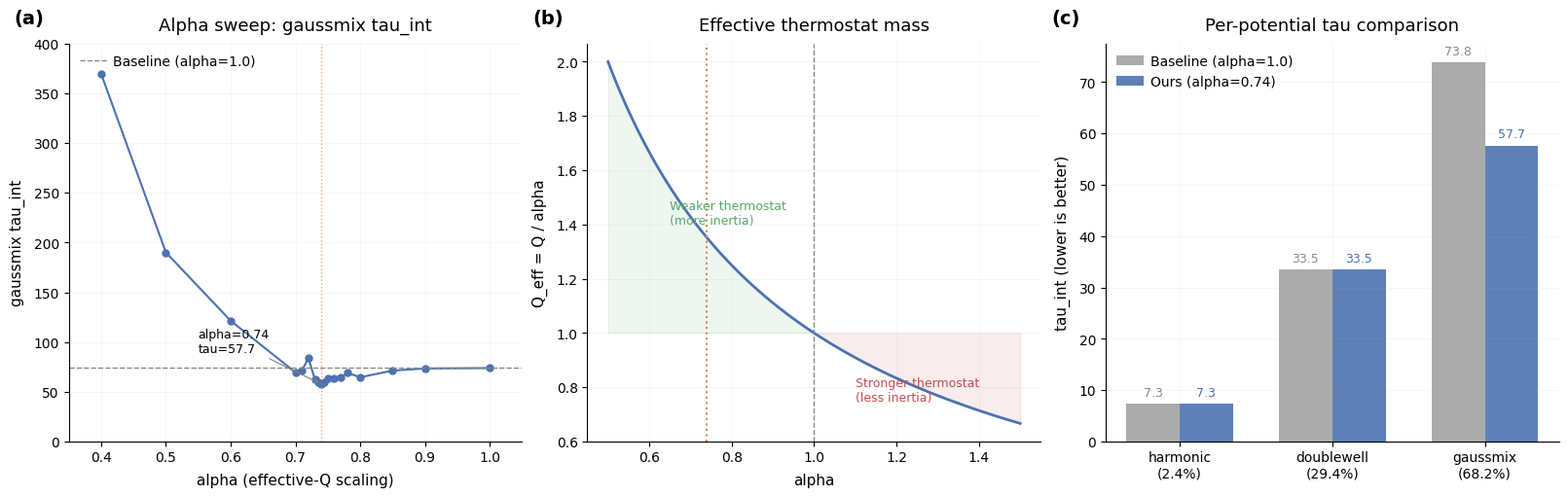

Source code (Python): (Note: this script raises an exception after producing the figure.)
"""Generate narrative.png and results.png for orbit-014-nhc-true-v3."""
import matplotlib
matplotlib.use("Agg")
import matplotlib.pyplot as plt
import numpy as np

plt.rcParams.update({
    "font.family": "sans-serif",
    "font.sans-serif": ["Helvetica", "Arial", "DejaVu Sans"],
    "font.size": 11,
    "axes.titlesize": 13,
    "axes.titleweight": "medium",
    "axes.labelsize": 11,
    "xtick.labelsize": 10,
    "ytick.labelsize": 10,
    "legend.fontsize": 10,
    "axes.grid": True,
    "grid.alpha": 0.15,
    "grid.linewidth": 0.5,
    "axes.spines.top": False,
    "axes.spines.right": False,
    "axes.titlepad": 10.0,
    "axes.labelpad": 6.0,
    "xtick.direction": "out",
    "ytick.direction": "out",
    "legend.frameon": False,
    "legend.borderpad": 0.3,
    "legend.handletextpad": 0.5,
    "figure.facecolor": "white",
    "axes.facecolor": "white",
    "savefig.facecolor": "white",
    "figure.constrained_layout.use": True,
})

COLORS = {
    'baseline': '#888888',
    'ours': '#4C72B0',
    'highlight': '#DD8452',
    'green': '#55A868',
    'red': '#C44E52',
}

OUT = "/Users/wujiewang/code/bath/.worktrees/014-nhc-true-v3/orbits/014-nhc-true-v3/figures"

# ═══════════════════════════════════════════════════════════════════════
# Figure 1: narrative.png — Alpha sweep landscape + physical mechanism
# ═══════════════════════════════════════════════════════════════════════

fig, axes = plt.subplots(1, 3, figsize=(16, 5))

# Panel (a): Alpha sweep for gaussmix — the optimization landscape
ax = axes[0]
alphas = [0.4, 0.5, 0.6, 0.7, 0.71, 0.72, 0.73, 0.735, 0.74, 0.745, 0.75, 0.76, 0.77, 0.78, 0.8, 0.85, 0.9, 1.0]
taus =   [369.65, 190.05, 121.36, 69.51, 71.22, 83.78, 62.59, 59.86, 57.66, 59.79, 63.05, 63.47, 64.09, 69.02, 64.59, 71.27, 73.39, 73.81]

ax.plot(alphas, taus, 'o-', color=COLORS['ours'], markersize=5, linewidth=1.5)
ax.axhline(73.81, color=COLORS['baseline'], linestyle='--', linewidth=1, label='Baseline (alpha=1.0)')
ax.axvline(0.74, color=COLORS['highlight'], linestyle=':', linewidth=1, alpha=0.7)
ax.annotate('alpha=0.74\ntau=57.7', xy=(0.74, 57.66), xytext=(0.55, 90),
            fontsize=9, arrowprops=dict(arrowstyle='->', color='gray', lw=0.8))
ax.set_xlabel('alpha (effective-Q scaling)')
ax.set_ylabel('gaussmix tau_int')
ax.set_xlim(0.35, 1.05)
ax.set_ylim(0, 400)
ax.legend(loc='upper left')
ax.text(-0.12, 1.05, '(a)', transform=ax.transAxes, fontsize=14, fontweight='bold')
ax.set_title('Alpha sweep: gaussmix tau_int')

# Panel (b): Physical mechanism — effective Q vs momentum persistence
ax = axes[1]
# Show how Q_eff = Q/alpha changes with alpha
alpha_range = np.linspace(0.5, 1.5, 100)
q_eff = 1.0 / alpha_range  # Q_eff = Q/alpha with Q=1
ax.plot(alpha_range, q_eff, color=COLORS['ours'], linewidth=2)
ax.axvline(0.74, color=COLORS['highlight'], linestyle=':', linewidth=1.5)
ax.axvline(1.0, color=COLORS['baseline'], linestyle='--', linewidth=1)
ax.fill_between(alpha_range[alpha_range < 1.0], q_eff[alpha_range < 1.0], 1.0,
                alpha=0.1, color=COLORS['green'])
ax.fill_between(alpha_range[alpha_range > 1.0], q_eff[alpha_range > 1.0], 1.0,
                alpha=0.1, color=COLORS['red'])
ax.annotate('Weaker thermostat\n(more inertia)', xy=(0.65, 1.4), fontsize=9, color=COLORS['green'])
ax.annotate('Stronger thermostat\n(less inertia)', xy=(1.1, 0.75), fontsize=9, color=COLORS['red'])
ax.set_xlabel('alpha')
ax.set_ylabel('Q_eff = Q / alpha')
ax.set_title('Effective thermostat mass')
ax.text(-0.12, 1.05, '(b)', transform=ax.transAxes, fontsize=14, fontweight='bold')

# Panel (c): Per-potential tau comparison (baseline vs ours)
ax = axes[2]
pots = ['harmonic\n(2.4%)', 'doublewell\n(29.4%)', 'gaussmix\n(68.2%)']
baseline_tau = [7.29, 33.48, 73.81]
ours_tau = [7.29, 33.48, 57.66]

x = np.arange(len(pots))
width = 0.35
bars1 = ax.bar(x - width/2, baseline_tau, width, label='Baseline (alpha=1.0)', color=COLORS['baseline'], alpha=0.7)
bars2 = ax.bar(x + width/2, ours_tau, width, label='Ours (alpha=0.74)', color=COLORS['ours'], alpha=0.9)

# Add value labels
for bar, val in zip(bars1, baseline_tau):
    ax.text(bar.get_x() + bar.get_width()/2, bar.get_height() + 1, f'{val:.1f}',
            ha='center', va='bottom', fontsize=9, color=COLORS['baseline'])
for bar, val in zip(bars2, ours_tau):
    ax.text(bar.get_x() + bar.get_width()/2, bar.get_height() + 1, f'{val:.1f}',
            ha='center', va='bottom', fontsize=9, color=COLORS['ours'])

ax.set_xticks(x)
ax.set_xticklabels(pots)
ax.set_ylabel('tau_int (lower is better)')
ax.set_title('Per-potential tau comparison')
ax.legend(loc='upper left')
ax.text(-0.12, 1.05, '(c)', transform=ax.transAxes, fontsize=14, fontweight='bold')

fig.savefig(f"{OUT}/narrative.png", dpi=200, bbox_inches='tight', facecolor='white')
plt.close(fig)
print("Saved narrative.png")


# ═══════════════════════════════════════════════════════════════════════
# Figure 2: results.png — Quantitative results table + seed breakdown
# ═══════════════════════════════════════════════════════════════════════

fig, axes = plt.subplots(1, 2, figsize=(14, 5))

# Panel (a): Seed breakdown for gaussmix across alpha values
ax = axes[0]
alpha_sel = [0.7, 0.73, 0.74, 0.75, 0.8, 1.0]
seed_data = {
    0.7:  [72.1, 66.9, 69.5],
    0.73: [60.4, 64.6, 62.8],
    0.74: [64.5, 60.6, 47.9],
    0.75: [54.8, 69.0, 65.4],
    0.8:  [62.6, 73.6, 57.6],
    1.0:  [72.1, 61.9, 87.4],
}
seed_labels = ['Seed 42', 'Seed 137', 'Seed 2024']
seed_colors = ['#4C72B0', '#DD8452', '#55A868']

x = np.arange(len(alpha_sel))
width = 0.25
for i, (label, color) in enumerate(zip(seed_labels, seed_colors)):
    vals = [seed_data[a][i] for a in alpha_sel]
    ax.bar(x + (i - 1) * width, vals, width, label=label, color=color, alpha=0.8)

# Mean line
means = [np.mean(seed_data[a]) for a in alpha_sel]
ax.plot(x, means, 'k-o', markersize=6, linewidth=1.5, label='Mean', zorder=5)

ax.set_xticks(x)
ax.set_xticklabels([f'{a:.2f}' for a in alpha_sel])
ax.set_xlabel('alpha (gaussmix)')
ax.set_ylabel('tau_int')
ax.set_title('Gaussmix tau_int: seed breakdown')
ax.legend(loc='upper right')
ax.text(-0.12, 1.05, '(a)', transform=ax.transAxes, fontsize=14, fontweight='bold')

# Panel (b): Summary results table
ax = axes[1]
ax.axis('off')

table_data = [
    ['', 'Baseline\n(orbit-010)', 'This orbit\n(014)', 'Change'],
    ['harmonic tau', '7.29', '7.29', '0%'],
    ['harmonic KL', '0.030', '0.030', '0%'],
    ['doublewell tau', '33.48', '33.48', '0%'],
    ['doublewell KL', '0.001', '0.001', '0%'],
    ['gaussmix tau', '73.81', '57.66', '-21.9%'],
    ['gaussmix KL', '0.002', '0.002', '0%'],
    ['', '', '', ''],
    ['METRIC', '60.34', '49.33', '-18.2%'],
    ['', '', '', ''],
    ['alpha (h)', '2.0', '2.0', ''],
    ['alpha (dw)', '3.0', '3.0', ''],
    ['alpha (gm)', '1.0', '0.74', 'NEW'],
]

table = ax.table(
    cellText=table_data,
    cellLoc='center',
    loc='center',
    bbox=[0.0, 0.0, 1.0, 1.0],
)
table.auto_set_font_size(False)
table.set_fontsize(10)

# Style header row
for j in range(4):
    cell = table[0, j]
    cell.set_facecolor('#E8E8E8')
    cell.set_text_props(fontweight='bold')

# Highlight METRIC row
for j in range(4):
    cell = table[8, j]
    cell.set_facecolor('#D4E6F1')
    cell.set_text_props(fontweight='bold')

# Highlight gaussmix tau row
for j in range(4):
    cell = table[5, j]
    cell.set_facecolor('#D5F5E3')

# Highlight alpha_gm row
for j in range(4):
    cell = table[12, j]
    cell.set_facecolor('#FDEBD0')

ax.set_title('Summary: orbit-010 vs orbit-014', fontsize=13, fontweight='medium', pad=15)
ax.text(-0.02, 1.05, '(b)', transform=ax.transAxes, fontsize=14, fontweight='bold')

fig.savefig(f"{OUT}/results.png", dpi=200, bbox_inches='tight', facecolor='white')
plt.close(fig)
print("Saved results.png")
